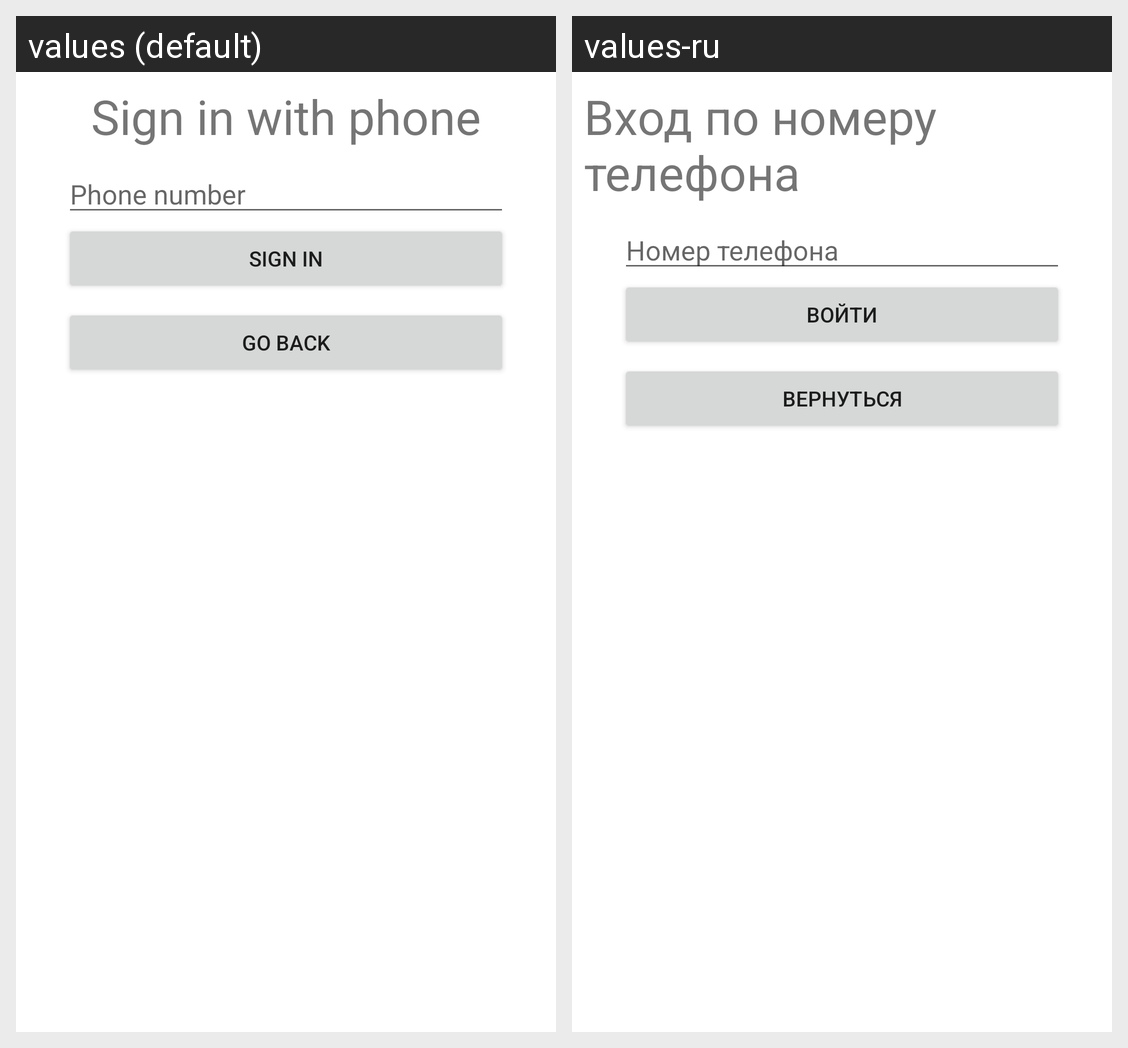

Locale-by-locale string values for the Android screen shown in this grid:
Android screen res/layout/fragment_sign_in_phone.xml rendered under 2 locales, left to right: values (default), values-ru. Device: Nexus 5 (rendered at 1080×1920; each locale shown at half size, 540×960, under a caption strip naming it); theme Theme.LearningWords.
Strings drawn on this screen, with the default value and each locale's value (text and hints the layout hard-codes, and strings that could not be matched under every locale, appear in the picture but are not listed):

title_sign_in_phone
  values: Sign in with phone
  values-ru: Вход по номеру телефона

hint_phone_number
  values: Phone number
  values-ru: Номер телефона

sign_in
  values: Sign In
  values-ru: Войти

go_back_text
  values: Go back
  values-ru: Вернуться
